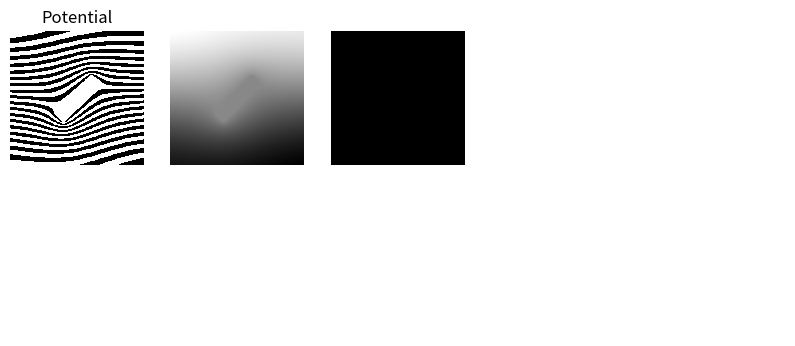

Write the Python code that produced this figure.
import numpy as np
import matplotlib.pyplot as plt
from matplotlib.colors import ListedColormap

def update_potential(potential, axes, cmap, m=False):
    pc_pad = np.pad(potential, pad_width=1, mode='edge')

    top = pc_pad[:-2, 1:-1].copy()
    bot = pc_pad[2:, 1:-1].copy()
    left = pc_pad[1:-1,  :-2].copy()
    right = pc_pad[1:-1,   2:].copy()

    grow = (top == -1) & (bot != -1)
    decay = (top != -1) & (bot == -1)
    static = (top == -1) & (bot == -1) & (left == -1) & (right == -1)

    top[grow & (top == -1)] = 255
    bot[grow & (bot == -1)] = 255
    left[grow & (left == -1)] = 255
    right[grow & (right == -1)] = 255

    top[decay & (top == -1)] = 0
    bot[decay & (bot == -1)] = 0
    left[decay & (left == -1)] = 0
    right[decay & (right == -1)] = 0

    pc = (top + bot + left + right) / 4
    pc[static] = -1

    s = 0.9535

    if m:
        pc[0, :] = s * (2 * pc[1, :] - pc[2, :]) + (1-s) * pc[1, :]
        pc[-1, :] = s * (2 * pc[-2, :] - pc[-3, :]) + (1-s) * pc[-2, :]
        pc[:, 0] = s * (2 * pc[:, 1] - pc[:, 2]) + (1-s) * pc[:, 1]
        pc[:, -1] = s * (2 * pc[:, -2] - pc[:, -3]) + (1-s) * pc[:, -2]
    else:
        pc[0, :] = pc[1, :]
        pc[-1, :] = pc[-2, :]
        pc[:, 0] = pc[:, 1]
        pc[:, -1] = pc[:, -2]

    return pc

def update_electrode_condition(x, y, theta):
    x_center, y_center = 50, 50

    x_shifted = x - x_center
    y_shifted = y - y_center

    x_rotated = np.cos(theta) * x_shifted - np.sin(theta) * y_shifted
    y_rotated = np.sin(theta) * x_shifted + np.cos(theta) * y_shifted

    x_rotated += x_center
    y_rotated += y_center

    condition = (30 <= x_rotated) & (x_rotated < 70) & (45 <= y_rotated) & (y_rotated < 55)

    return condition

if __name__ == "__main__":
    fig, axes = plt.subplots(2, 5, figsize=(10, 4))

    axes = axes.ravel()
    for ax in axes: ax.axis('off')

    boundary_mask = np.zeros((100, 100), dtype=bool)
    h, w = boundary_mask.shape

    y, x = np.ogrid[:h, :w]

    condition_electrode = (30 < x) & (x < 70) & (45 < y) & (y < 55)
    boundary_mask[condition_electrode] = True

    potential = np.zeros_like(boundary_mask, dtype=float)
    # potential[(0 <= x) & (x < 100) & (0 <= y) & (y < 50)] = 255
    # potential[(0 <= x) & (x < 100) & (50 <= y) & (y < 100)] = 0
    # potential[(100 <= x + y)] = 255
    # potential[(100 > x + y)] = 0
    potential[:, :] = -1
    potential[boundary_mask] = 128

    colors = ['#000000', '#ffffff'] * 20
    cmap = ListedColormap(colors)

    axes[0].set_title("Potential")
    axes[0].imshow(potential, cmap=cmap)

    # update potential
    plt.ion()

    for i in range(5000):
        if (i > 0):
            theta = np.pi / 1000 * 250
            condition = update_electrode_condition(x, y, theta)

            boundary_mask[:, :] = False
            boundary_mask[condition] = True
            pc[boundary_mask] = 128

        m = False
        if (i>1000): m = True
        pc = update_potential(potential, axes, cmap, m)
        pc[boundary_mask] = potential[boundary_mask]
        potential = pc

        a = (potential == -1).astype(bool)

        # if (i%1 == 0):
        if (i%100 == 0 and i > 200):
            print(i)
            axes[0].imshow(potential, cmap=cmap)
            axes[1].imshow(potential, cmap="gray")
            axes[2].imshow(a, cmap="gray")

            plt.pause(0.01)

    plt.ioff()

    plt.show()
